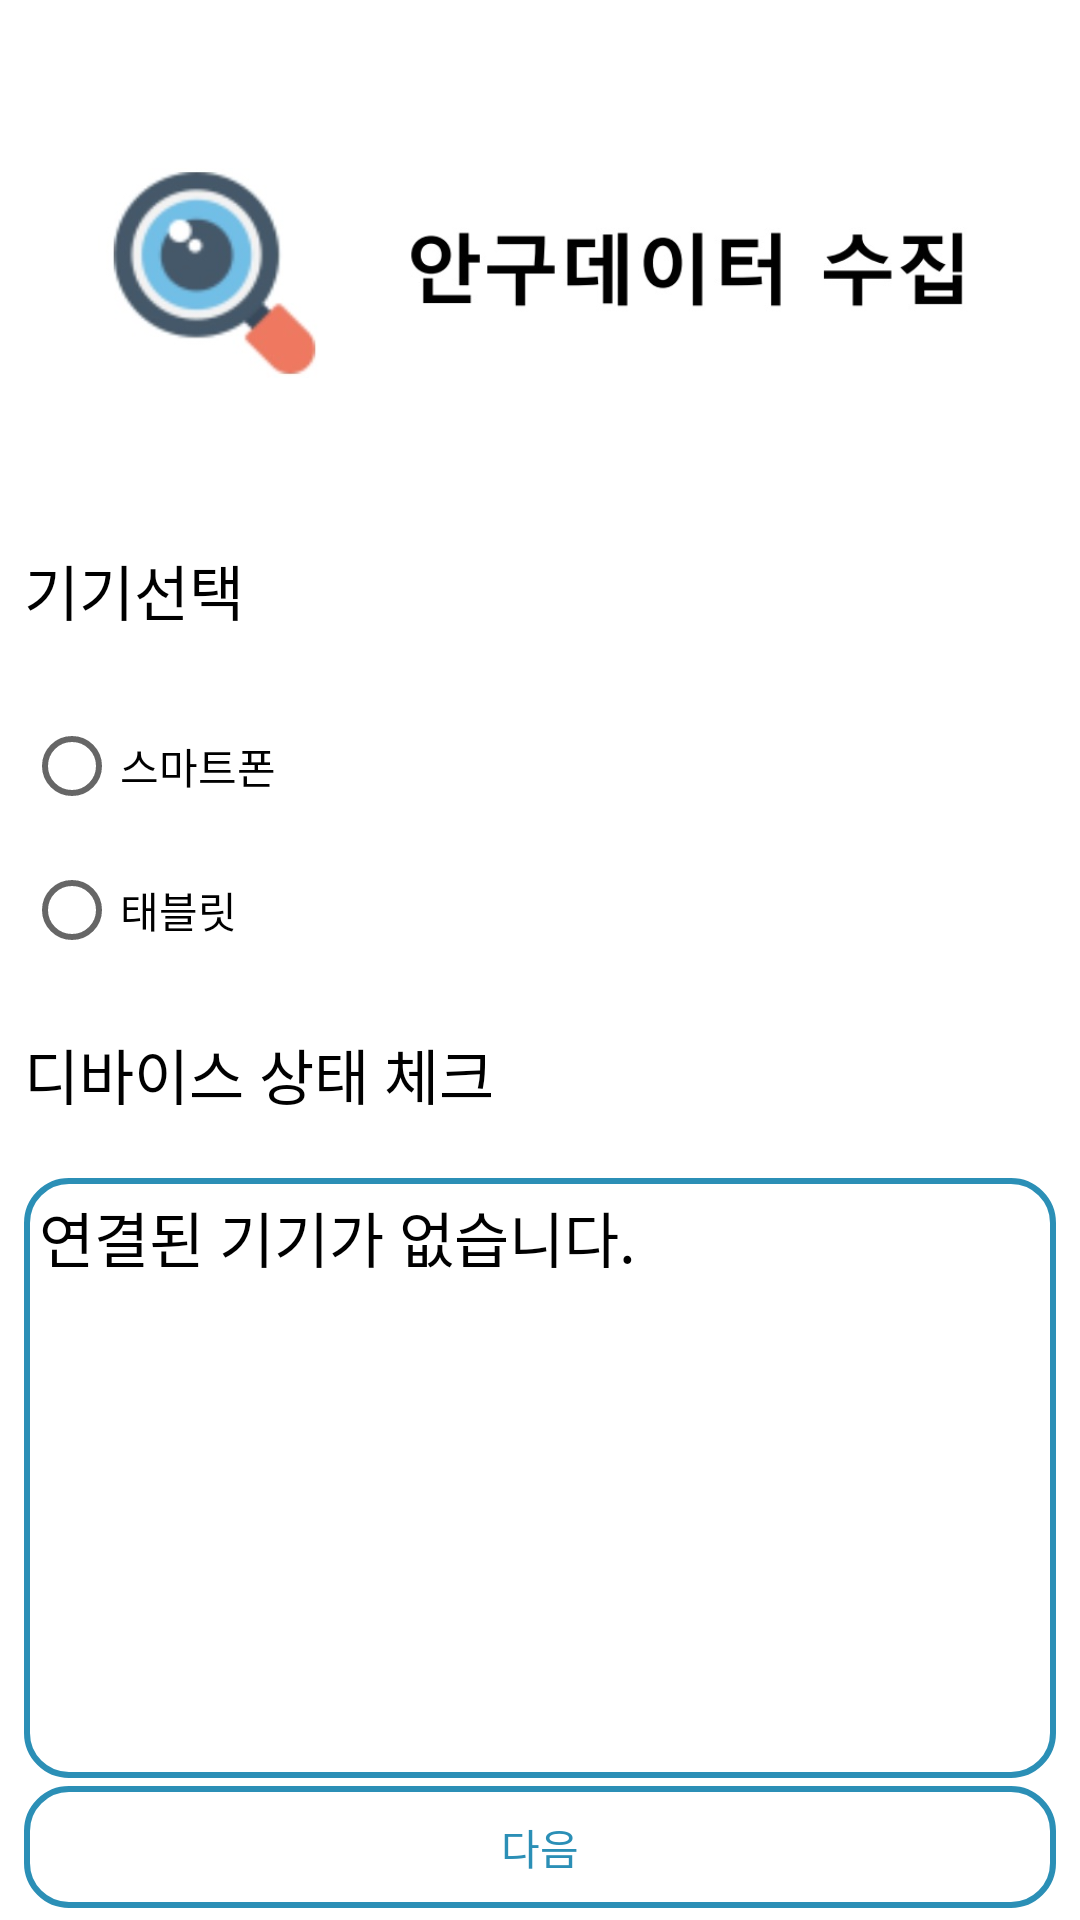

Reconstruct the res/layout file that produces this screen, plus the resources it refers to.
<!-- AndroidManifest.xml: application theme Theme.EyeTrackingTest -->
<!-- res/layout/activity_main.xml -->
<?xml version="1.0" encoding="utf-8"?>
<androidx.constraintlayout.widget.ConstraintLayout xmlns:android="http://schemas.android.com/apk/res/android"
    xmlns:app="http://schemas.android.com/apk/res-auto"
    xmlns:tools="http://schemas.android.com/tools"
    android:layout_width="match_parent"
    android:layout_height="match_parent"
    tools:context=".MainActivity"
    android:paddingHorizontal="8dp">

    <ScrollView
        android:layout_width="match_parent"
        android:layout_height="match_parent"
        android:fillViewport="true"
        app:layout_constraintBottom_toBottomOf="parent"
        app:layout_constraintEnd_toEndOf="parent"
        app:layout_constraintStart_toStartOf="parent">

        <androidx.constraintlayout.widget.ConstraintLayout
            android:layout_width="match_parent"
            android:layout_height="wrap_content">

            <ImageView
                android:id="@+id/imageView"
                android:layout_width="300dp"
                android:layout_height="70dp"
                android:layout_marginTop="?attr/actionBarSize"
                android:scaleType="fitCenter"
                android:src="@drawable/title"
                app:layout_constraintEnd_toEndOf="parent"
                app:layout_constraintHorizontal_bias="0.495"
                app:layout_constraintStart_toStartOf="parent"
                app:layout_constraintTop_toTopOf="parent" />


            <TextView
                android:id="@+id/textView"
                android:layout_width="match_parent"
                android:layout_height="wrap_content"
                android:layout_marginTop="56dp"
                android:text="기기선택"
                android:textColor="@color/black"
                android:textSize="20sp"
                app:layout_constraintEnd_toEndOf="parent"
                app:layout_constraintHorizontal_bias="1.0"
                app:layout_constraintStart_toStartOf="parent"
                app:layout_constraintTop_toBottomOf="@+id/imageView" />

            <RadioGroup
                android:id="@+id/rdg_device"
                android:layout_width="match_parent"
                android:layout_height="wrap_content"
                android:layout_marginTop="20dp"
                app:layout_constraintEnd_toEndOf="parent"
                app:layout_constraintHorizontal_bias="1.0"
                app:layout_constraintStart_toStartOf="parent"
                app:layout_constraintTop_toBottomOf="@+id/textView">

                <RadioButton
                    android:id="@+id/rdb_smartphone"
                    android:layout_width="wrap_content"
                    android:layout_height="wrap_content"
                    android:text="스마트폰" />

                <RadioButton
                    android:id="@+id/rdb_tablet"
                    android:layout_width="wrap_content"
                    android:layout_height="wrap_content"
                    android:text="태블릿" />
            </RadioGroup>

            <TextView
                android:id="@+id/textView2"
                android:layout_width="wrap_content"
                android:layout_height="wrap_content"
                android:layout_marginTop="16dp"
                android:text="디바이스 상태 체크"
                android:textColor="@color/black"
                android:textSize="20sp"
                app:layout_constraintEnd_toEndOf="parent"
                app:layout_constraintHorizontal_bias="0.0"
                app:layout_constraintStart_toStartOf="parent"
                app:layout_constraintTop_toBottomOf="@+id/rdg_device" />

            <TextView
                android:id="@+id/txt_device_list"
                android:layout_width="match_parent"
                android:layout_height="200dp"
                android:layout_marginTop="20dp"
                android:background="@drawable/radius_border"
                android:padding="5dp"
                android:text="연결된 기기가 없습니다."
                android:textColor="@color/black"
                android:textSize="20sp"
                app:layout_constraintBottom_toTopOf="@+id/linear_next"
                app:layout_constraintEnd_toEndOf="parent"
                app:layout_constraintHorizontal_bias="0.0"
                app:layout_constraintStart_toStartOf="parent"
                app:layout_constraintTop_toBottomOf="@+id/textView2"
                app:layout_constraintVertical_bias="0.0" />

            <LinearLayout
                android:id="@+id/linear_next"
                android:layout_width="match_parent"
                android:layout_height="wrap_content"
                android:layout_marginBottom="4dp"
                android:background="@drawable/radius_border"
                android:gravity="center"
                android:padding="10dp"
                app:layout_constraintBottom_toBottomOf="parent"
                app:layout_constraintHorizontal_bias="0.0"
                app:layout_constraintLeft_toLeftOf="parent"
                app:layout_constraintRight_toRightOf="parent">

                <TextView
                    android:layout_width="wrap_content"
                    android:layout_height="wrap_content"
                    android:text="다음"
                    android:textColor="@color/concept_color"
                    tools:layout_editor_absoluteX="8dp"
                    tools:layout_editor_absoluteY="695dp" />
            </LinearLayout>
        </androidx.constraintlayout.widget.ConstraintLayout>


    </ScrollView>


</androidx.constraintlayout.widget.ConstraintLayout>
<!-- resources referenced by this layout -->
<resources>
  <color name="black">#FF000000</color>
  <color name="concept_color">#2B8FB6</color>
  <!-- drawable radius_border (drawable) -->
  <?xml version="1.0" encoding="utf-8"?>
  
  <shape xmlns:android="http://schemas.android.com/apk/res/android"
      android:shape="rectangle">
      <solid android:color="#FFFFFF" />
      <corners android:radius="14dp" />
      <stroke
          android:width="2dp"
          android:color="@color/concept_color" />
  </shape>
  <!-- drawable title: jpg bitmap (drawable-v24, 23349 bytes) -->
  <style name="Theme.EyeTrackingTest" parent="Theme.MaterialComponents.DayNight.NoActionBar">
          
          <item name="colorPrimary">@color/white</item>
          <item name="colorPrimaryVariant">@color/white</item>
          <item name="colorOnPrimary">@color/white</item>
          
          <item name="colorSecondary">@color/teal_200</item>
          <item name="colorSecondaryVariant">@color/teal_700</item>
          <item name="colorOnSecondary">@color/black</item>
          
          <item name="android:statusBarColor" tools:targetApi="l">?attr/colorPrimaryVariant</item>
          
      </style>
  <color name="white">#FFFFFFFF</color>
  <color name="teal_200">#FF03DAC5</color>
  <color name="teal_700">#FF018786</color>
</resources>
